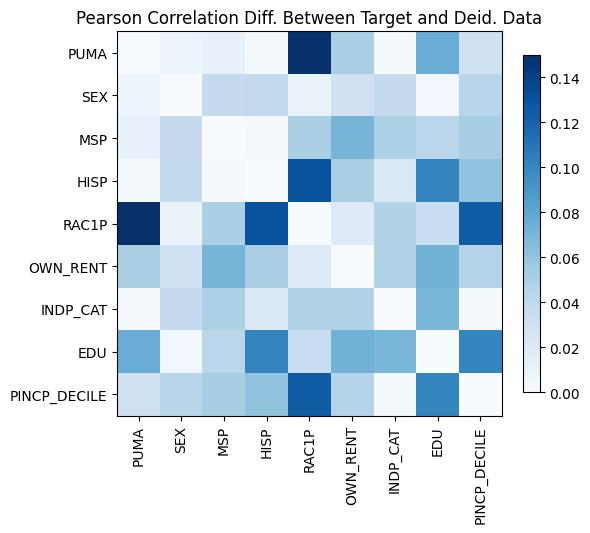

The file beside this chart, header and first rows:
, PUMA, SEX, MSP, HISP, RAC1P, OWN_RENT, INDP_CAT, EDU, PINCP_DECILE
PUMA, 2.55351295663786e-15, -0.007688, 0.01076, -0.003275, 0.2017, 0.05018, -0.001722, 0.07569, -0.02961
SEX, -0.007688, 0.0, -0.03764, 0.03917, 0.009604, -0.03007, 0.03801, 0.003779, 0.04362
MSP, 0.01076, -0.03764, 1.1102230246251565e-15, -0.001292, 0.05036, 0.07079, 0.04964, 0.04243, 0.05152
HISP, -0.003275, 0.03917, -0.001292, 8.881784197001252e-16, -0.1295, -0.05088, -0.0222, 0.1011, 0.06065
RAC1P, 0.2017, 0.009604, 0.05036, -0.1295, 5.218048215738236e-15, 0.01858, 0.04715, 0.03462, 0.124
OWN_RENT, 0.05018, -0.03007, 0.07079, -0.05088, 0.01858, 0.0, -0.04674, -0.0716, -0.04564
INDP_CAT, -0.001722, 0.03801, 0.04964, -0.0222, 0.04715, -0.04674, 0.0, -0.06912, -0.002812
EDU, 0.07569, 0.003779, 0.04243, 0.1011, 0.03462, -0.0716, -0.06912, 2.3314683517128287e-15, -0.1003
PINCP_DECILE, -0.02961, 0.04362, 0.05152, 0.06065, 0.124, -0.04564, -0.002812, -0.1003, 2.55351295663786e-15
